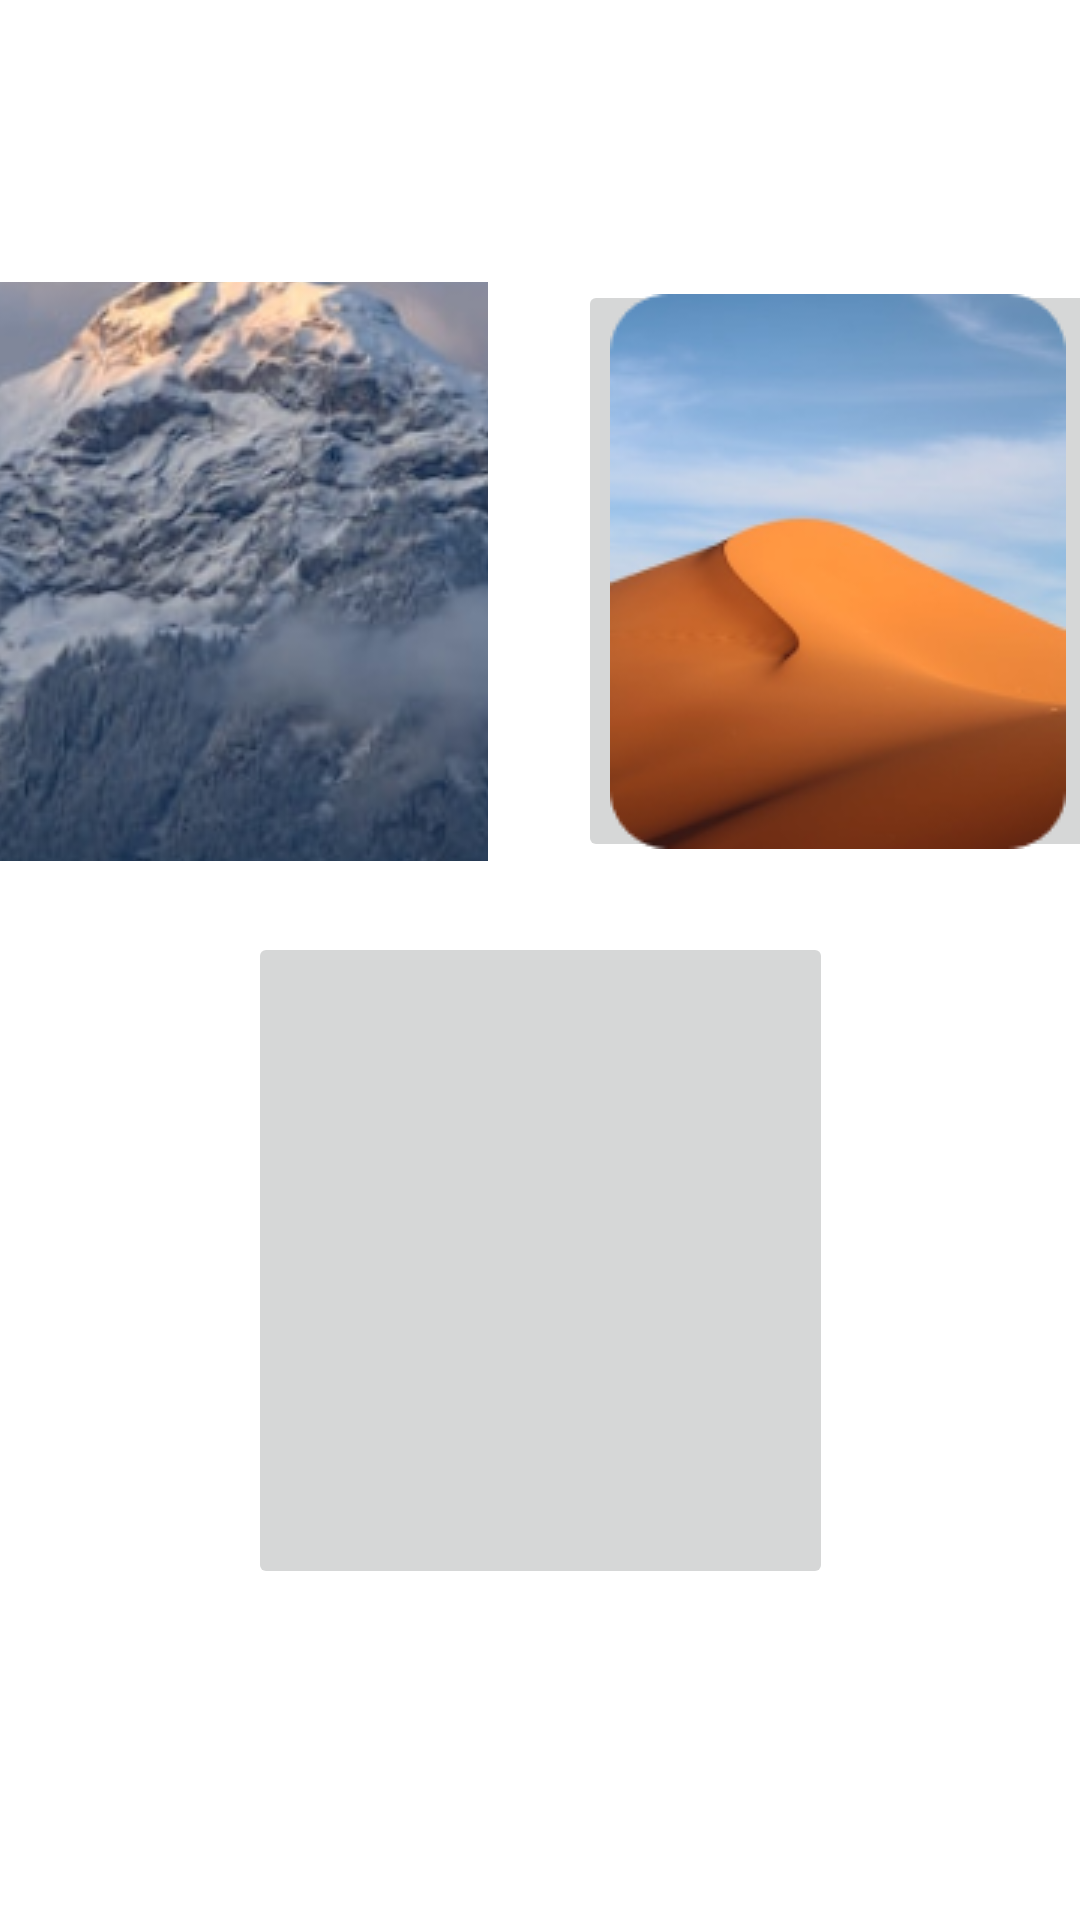

Android layout source for this screen:
<!-- AndroidManifest.xml: application theme Theme.TasKing -->
<!-- res/layout/fragment_themes.xml -->
<?xml version="1.0" encoding="utf-8"?>
<androidx.constraintlayout.widget.ConstraintLayout xmlns:android="http://schemas.android.com/apk/res/android"
    xmlns:app="http://schemas.android.com/apk/res-auto"
    xmlns:tools="http://schemas.android.com/tools"
    android:layout_width="match_parent"
    android:layout_height="match_parent"
    android:background="@color/white">

    <ImageButton
        android:id="@+id/theme2"
        android:layout_width="168dp"
        android:layout_height="193dp"
        android:layout_marginStart="20dp"
        android:layout_marginTop="120dp"
        android:layout_marginEnd="30dp"
        android:layout_marginBottom="50dp"
        app:layout_constraintBottom_toTopOf="@+id/theme3"
        app:layout_constraintEnd_toStartOf="@+id/theme1"
        app:layout_constraintStart_toStartOf="parent"
        app:layout_constraintTop_toTopOf="parent"
        app:srcCompat="@drawable/bg" />

    <ImageButton
        android:id="@+id/theme1"
        android:layout_width="173dp"
        android:layout_height="194dp"
        android:layout_marginTop="120dp"
        android:layout_marginEnd="20dp"
        android:layout_marginBottom="50dp"
        app:layout_constraintBottom_toTopOf="@+id/theme3"
        app:layout_constraintEnd_toEndOf="parent"
        app:layout_constraintStart_toEndOf="@+id/theme2"
        app:layout_constraintTop_toTopOf="parent"
        app:srcCompat="@drawable/bgg" />

    <ImageButton
        android:id="@+id/theme3"
        android:layout_width="195dp"
        android:layout_height="219dp"
        android:layout_marginStart="108dp"
        android:layout_marginTop="200dp"
        android:layout_marginEnd="108dp"
        app:layout_constraintBottom_toBottomOf="parent"
        app:layout_constraintEnd_toEndOf="parent"
        app:layout_constraintStart_toStartOf="parent"
        app:layout_constraintTop_toTopOf="parent"
        app:srcCompat="@drawable/pwedebg" />
</androidx.constraintlayout.widget.ConstraintLayout>
<!-- resources referenced by this layout -->
<resources>
  <color name="white">#FFFFFFFF</color>
  <!-- drawable bg: png bitmap (drawable, 177264 bytes) -->
  <!-- drawable bgg: png bitmap (drawable, 28366 bytes) -->
  <style name="Theme.TasKing" parent="Theme.AppCompat.Light.NoActionBar">
          
          <item name="colorPrimary">@color/purple_500</item>
          <item name="colorPrimaryVariant">@color/purple_700</item>
          <item name="colorOnPrimary">@color/white</item>
          
          <item name="colorSecondary">@color/teal_200</item>
          <item name="colorSecondaryVariant">@color/teal_700</item>
          <item name="colorOnSecondary">@color/black</item>
          
          <item name="android:statusBarColor">?attr/colorPrimaryVariant</item>
          
          <item name="windowActionBar">false</item>
          <item name="windowNoTitle">true</item>
  
      </style>
  <color name="purple_500">#FF6200EE</color>
  <color name="purple_700">#FF3700B3</color>
  <color name="teal_200">#FF03DAC5</color>
  <color name="teal_700">#FF018786</color>
  <color name="black">#FF000000</color>
</resources>
